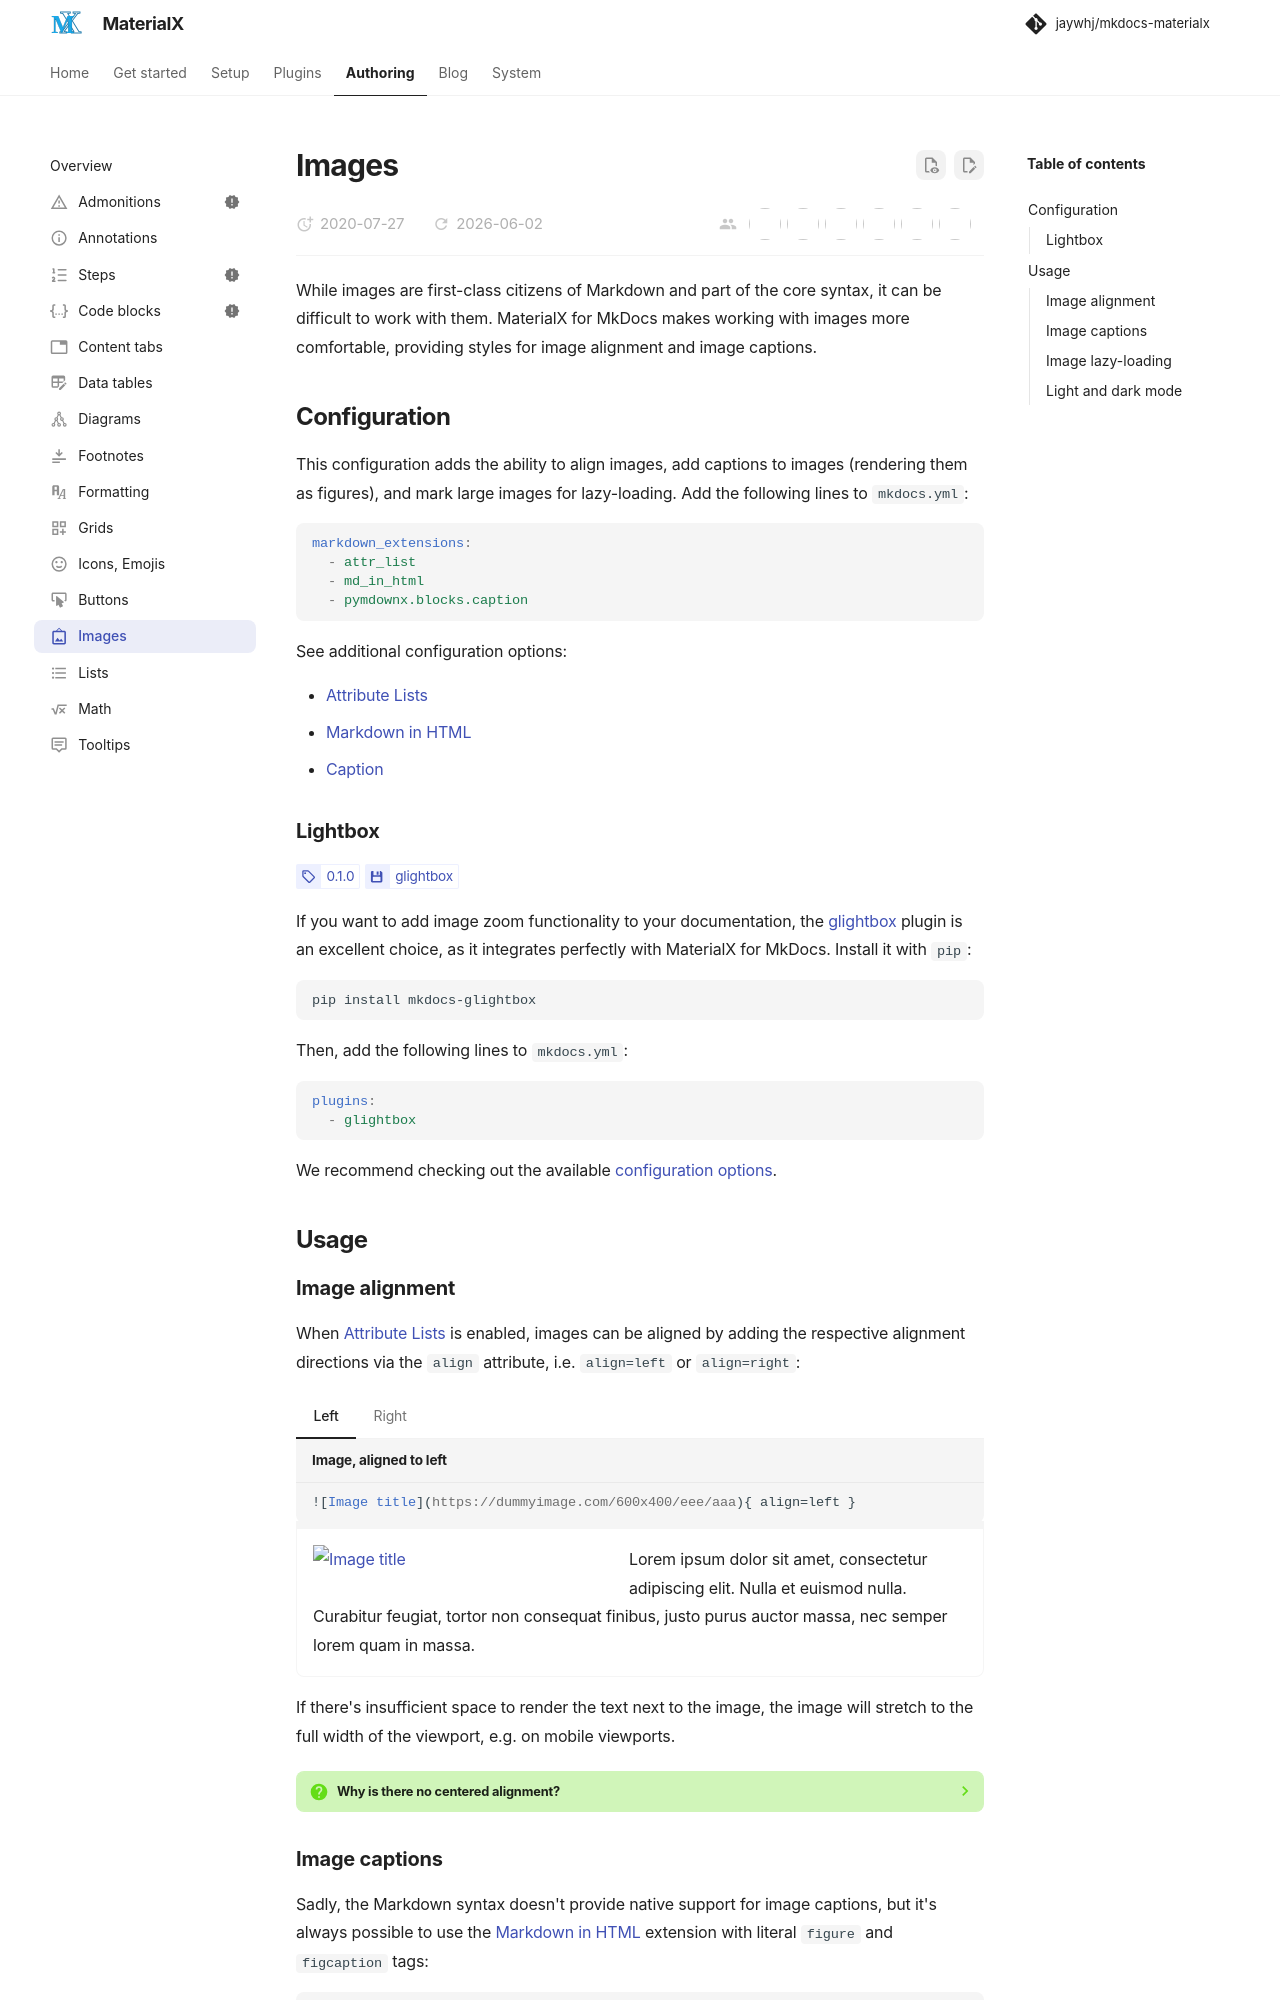

repository: jaywhj/mkdocs-materialx · page: reference/images.html · generator: mkdocs

---
icon: material/image-frame
---

# Images

While images are first-class citizens of Markdown and part of the core syntax,
it can be difficult to work with them. MaterialX for MkDocs makes working with
images more comfortable, providing styles for image alignment and image
captions.

## Configuration

This configuration adds the ability to align images, add captions to images
(rendering them as figures), and mark large images for lazy-loading. Add the
following lines to `mkdocs.yml`:

``` yaml
markdown_extensions:
  - attr_list
  - md_in_html
  - pymdownx.blocks.caption
```

See additional configuration options:

- [Attribute Lists]
- [Markdown in HTML]
- [Caption]

  [Attribute Lists]: ../setup/extensions/python-markdown.md#attribute-lists
  [Markdown in HTML]: ../setup/extensions/python-markdown.md#markdown-in-html
  [Caption]: ../setup/extensions/python-markdown-extensions.md#caption

### Lightbox

<!-- md:version 0.1.0 -->
<!-- md:plugin [glightbox] -->

If you want to add image zoom functionality to your documentation, the
[glightbox] plugin is an excellent choice, as it integrates perfectly
with MaterialX for MkDocs. Install it with `pip`:

```
pip install mkdocs-glightbox
```

Then, add the following lines to `mkdocs.yml`:

``` yaml
plugins:
  - glightbox
```

We recommend checking out the available
[configuration options][glightbox options].

  [glightbox]: https://github.com/blueswen/mkdocs-glightbox
  [glightbox options]: https://github.com/blueswen/mkdocs-glightbox#usage

## Usage
